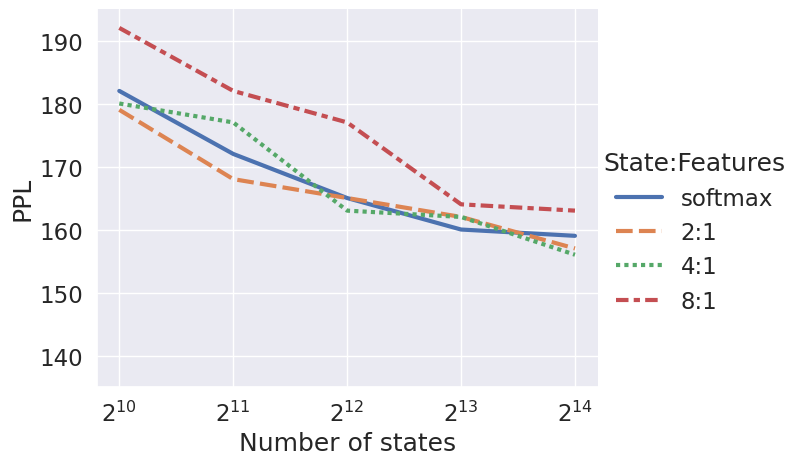
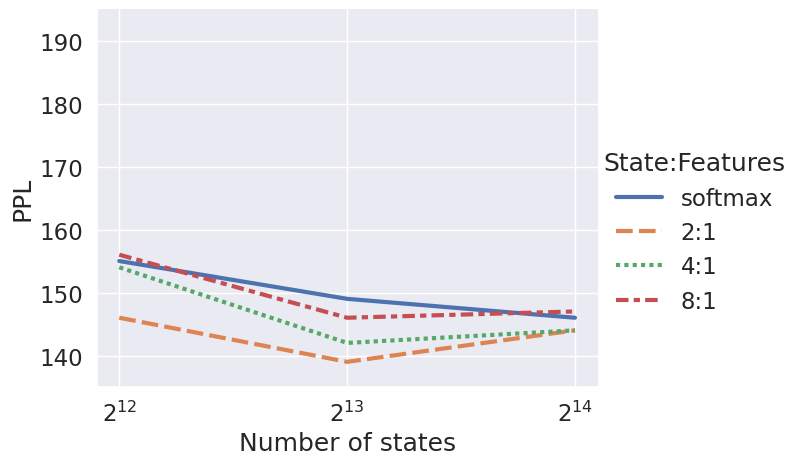
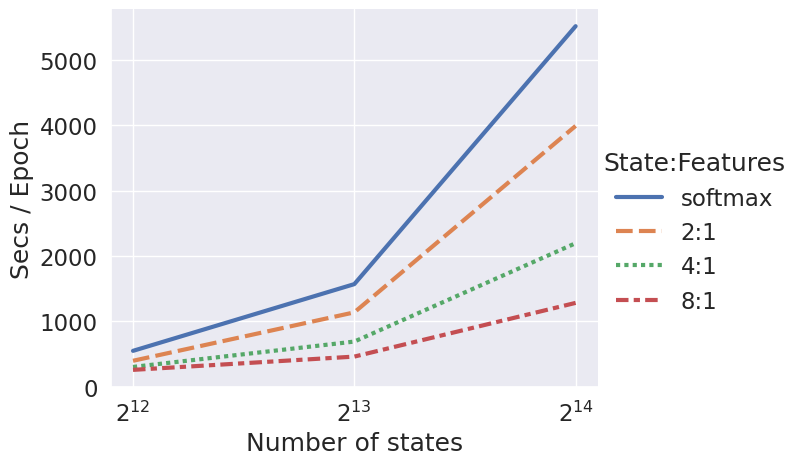

Generate these figures, in order, with matplotlib:
import numpy as np
import pandas as pd
import matplotlib.pyplot as plt
import seaborn as sns
import math

#sns.set_theme(style="darkgrid")
#sns.set_context("paper", font_scale=2)
#sns.set_context(font_scale=10)
sns.set_theme(style="darkgrid")
sns.set(font_scale=1.5)

data = np.array([
    #16k  8k   4k   2k   1k   
    (159, 160, 165, 172, 182,), # softmax
    (157, 162, 165, 168, 179,), # 2:1
    (156, 162, 163, 177, 180,), # 4:1
    (163, 164, 177, 182, 192,), # 8:1
])

df = pd.DataFrame(
    data.T,
    #columns=[4096, 2048, 1024, 512],
    #index=data[:,0],
    columns=["softmax", "2:1", "4:1", "8:1"],
    index=[16384, 8192, 4096, 2048, 1024],
)

g = sns.relplot(data=df, kind="line", linewidth=3, aspect=1.3)
g.set_axis_labels("Number of states", "PPL")
g.legend.set_title("State:Features")
ax = g.axes[0][0]
ax.set_xscale("log", base=2)
g.set(ylim=(135,195))
g.tight_layout()
g.savefig("lhmm-states-features.png")


data = np.array([
    #16k  8k   4k 
    (146, 149, 155), # softmax
    (144, 139, 146), # 2:1
    (144, 142, 154), # 4:1
    (147, 146, 156), # 8:1
])

df = pd.DataFrame(
    data.T,
    columns=["softmax", "2:1", "4:1", "8:1"],
    index=[16384, 8192, 4096],
)

g = sns.relplot(data=df, kind="line", linewidth=3, aspect=1.3)
g.set_axis_labels("Number of states", "PPL")
g.legend.set_title("State:Features")
ax = g.axes[0][0]
ax.set_xscale("log", base=2)
g.set(ylim=(135,195))
g.tight_layout()
g.savefig("lhmm-states-features-dropout.png")

data = np.array([
    #16k   8k    4k 
    (5518, 1571, 550), # softmax
    (3992, 1139, 398), # 2:1
    (2197,  692, 304), # 4:1
    (1284,  462, 259), # 8:1
])

df = pd.DataFrame(
    data.T,
    columns=["softmax", "2:1", "4:1", "8:1"],
    index=[16384, 8192, 4096],
)

g = sns.relplot(data=df, kind="line", linewidth=3, aspect=1.3)
g.set_axis_labels("Number of states", "Secs / Epoch")
g.legend.set_title("State:Features")
ax = g.axes[0][0]
ax.set_xscale("log", base=2)
g.tight_layout()
g.savefig("lhmm-states-features-speed.png")
